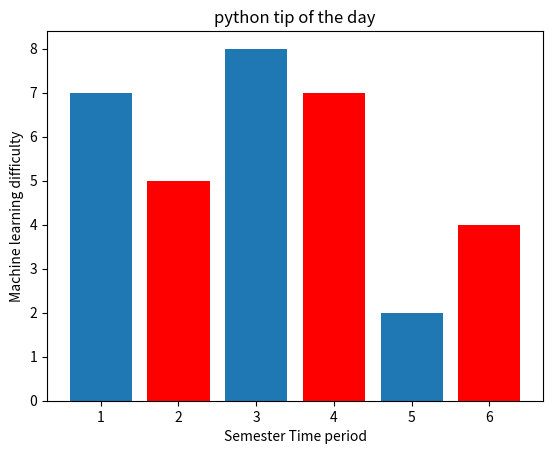

Generate this figure with matplotlib:
import matplotlib.pyplot as plt

x = [1,2,3]
y = [5,7,4]

#plt.plot(x,y)
#plt.scatter(x, y)
plt.bar([2,4,6], [5,7,4],label = "bar1", color = "red")
plt.bar([1, 3, 5], [7, 8, 2], label = "bar2")
plt.xlabel("Semester Time period")
plt.ylabel("Machine learning difficulty")
plt.title("python tip of the day")


plt.show()
